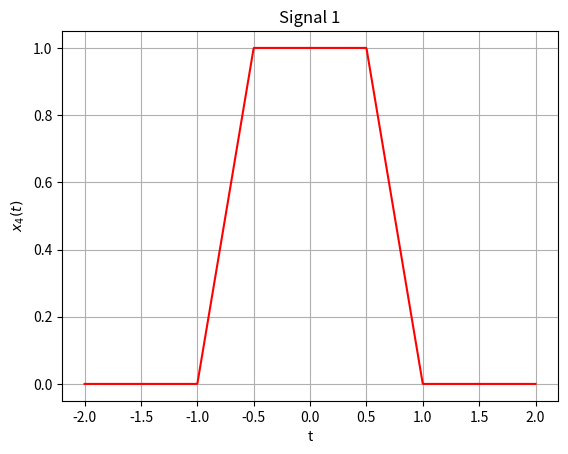

Source code (Python):


import numpy as np
import matplotlib.pyplot as plt

t=np.linspace(-2,2,1000)


# =============================================================================
# Slika 1
# =============================================================================

y1=(2*t +2) * (np.heaviside(t+1,1) - np.heaviside(t+0.5,1))
y2= np.heaviside(t+0.5,1) - np.heaviside(t-0.5,1) 
y3= (-2*t +2)* (  np.heaviside(t-0.5,1) -np.heaviside(t-1,1))
y=y1+y2+y3

plt.plot(t,y, 'r')
plt.xlabel("t")
plt.ylabel("$x_{4}(t)$")
plt.title("Signal 1")
plt.grid()
